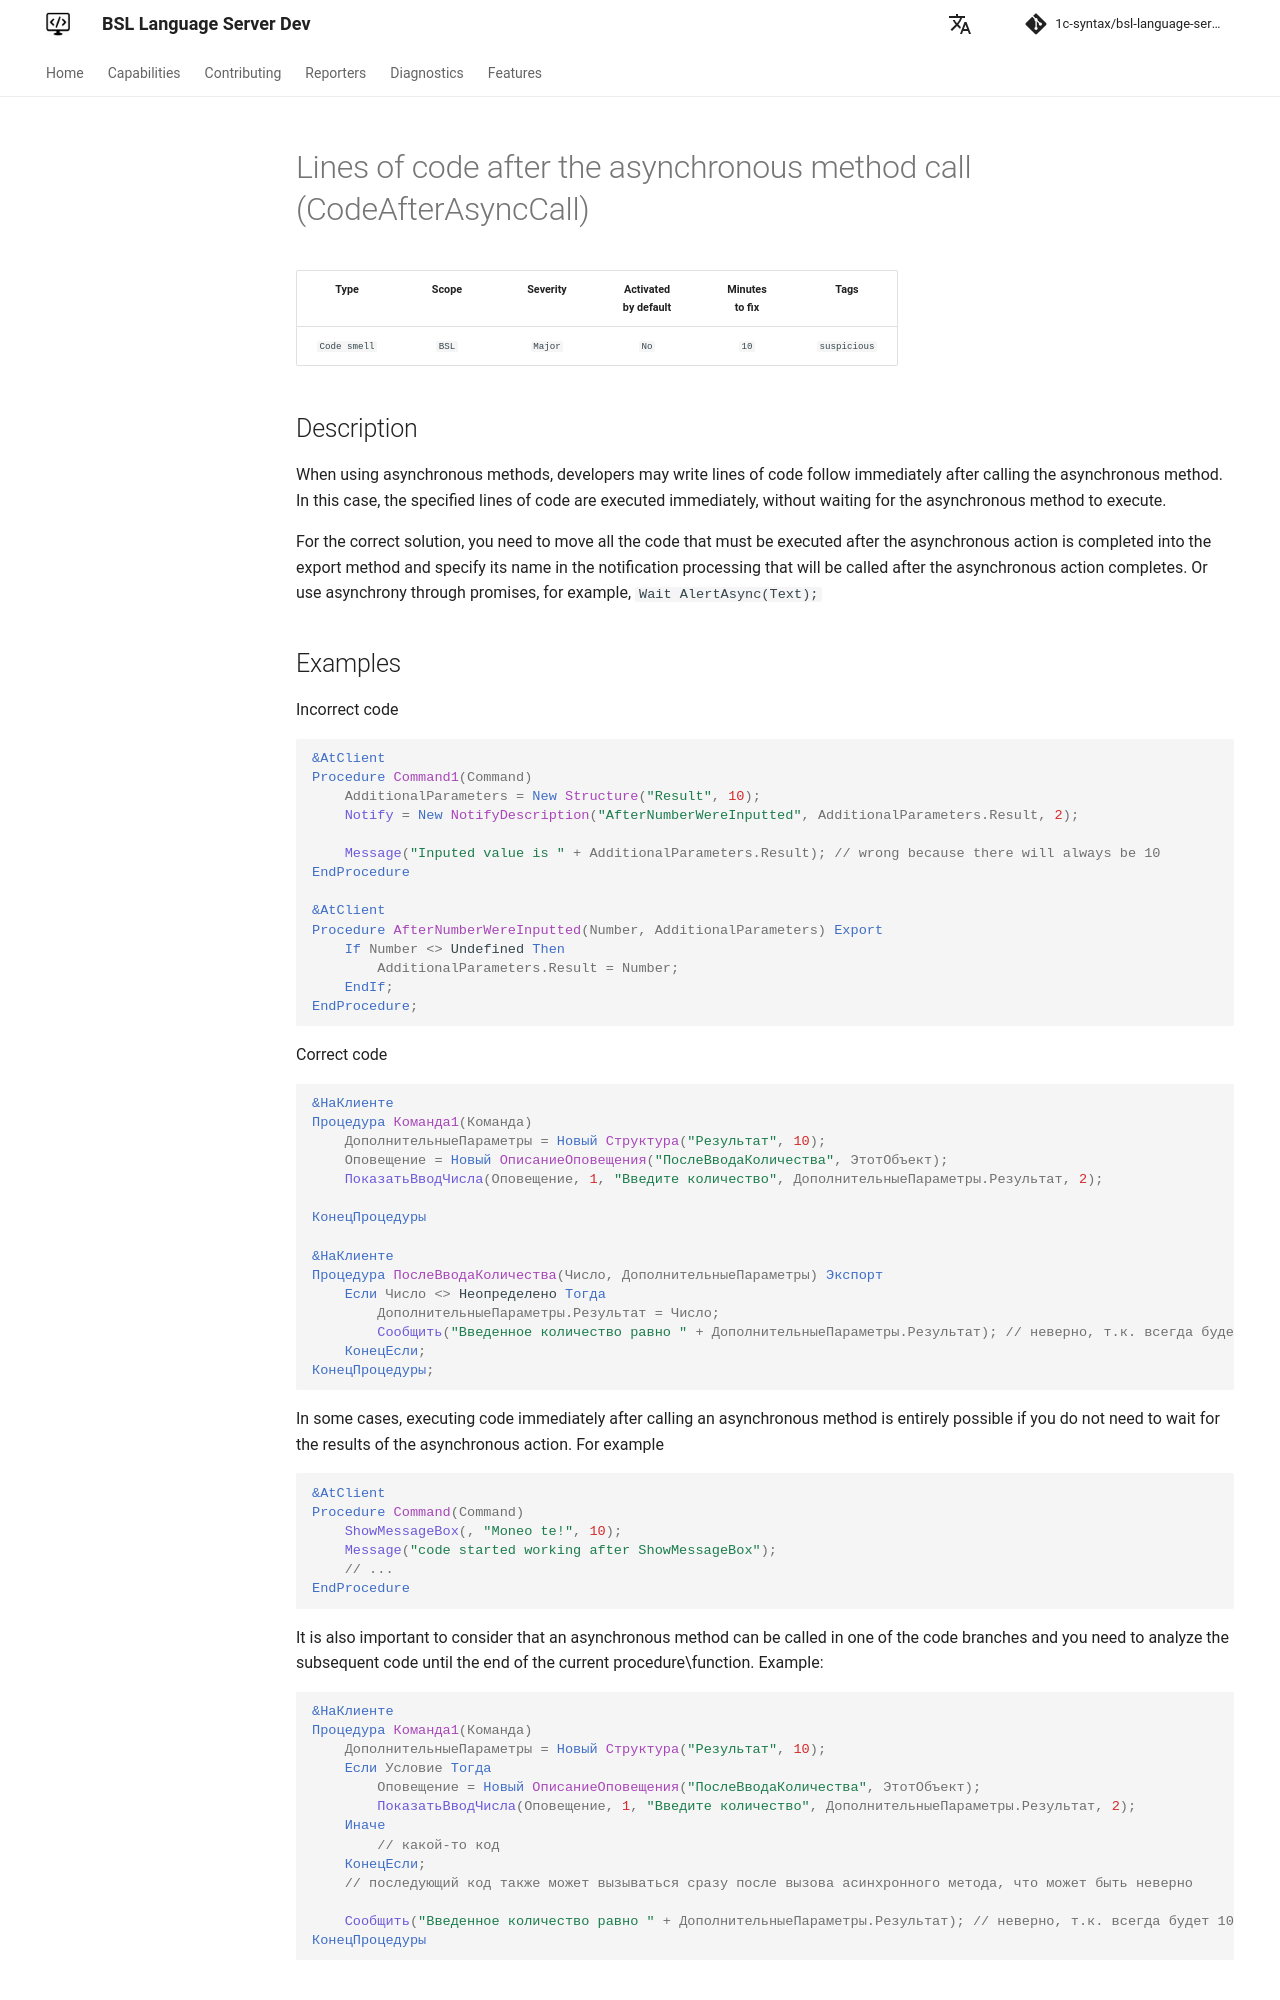

repository: 1c-syntax/bsl-language-server · page: dev/en/diagnostics/CodeAfterAsyncCall/index.html · generator: mkdocs

# Lines of code after the asynchronous method call (CodeAfterAsyncCall)

<!-- Блоки выше заполняются автоматически, не трогать -->
## Description
<!-- Описание диагностики заполняется вручную. Необходимо понятным языком описать смысл и схему работу -->
When using asynchronous methods, developers may write lines of code follow immediately after calling the asynchronous method. In this case, the specified lines of code are executed immediately, without waiting for the asynchronous method to execute.

For the correct solution, you need to move all the code that must be executed after the asynchronous action is completed into the export method and specify its name in the notification processing that will be called after the asynchronous action completes. Or use asynchrony through promises, for example, `Wait AlertAsync(Text);`
